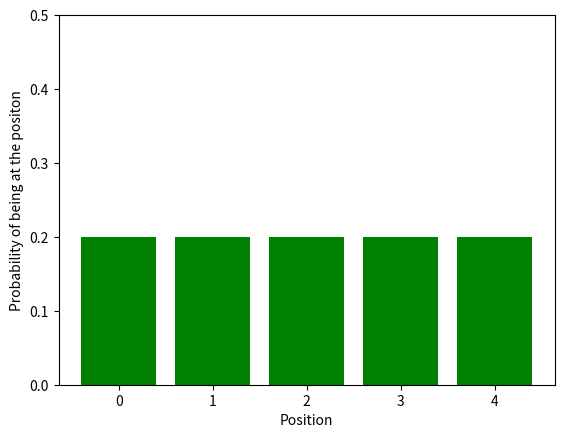
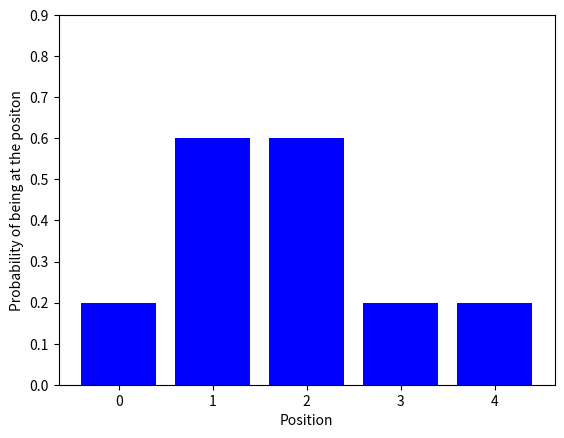
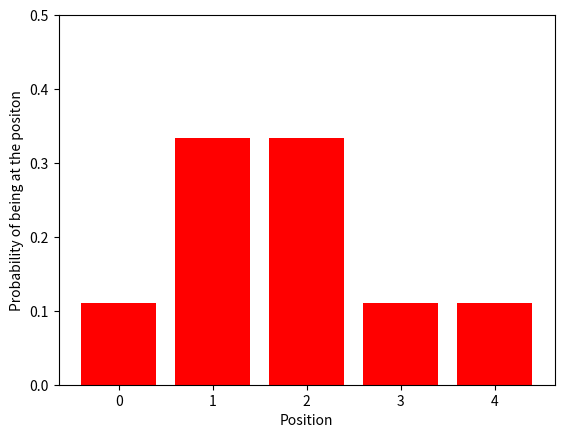
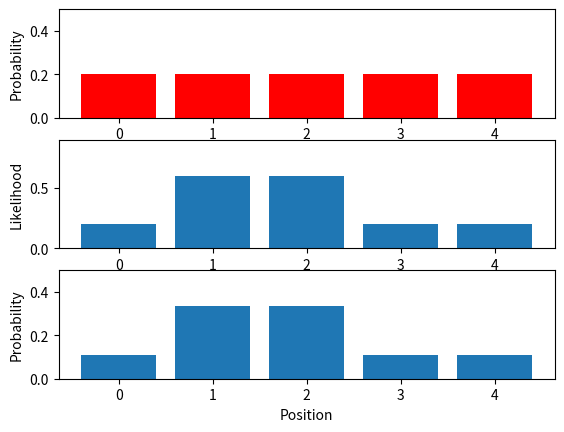

These charts were generated, in order, by the following Python code:
import matplotlib.pyplot as plt
import numpy as np
# q=[0,0,0,0,0]
def sense(p,world,pHit,pMiss):
    q=np.zeros(len(p))
    size=int(len(p))
    obs = np.zeros(size)
    for i in range(size):
        if "red"==world[i]:
            hit=1
        else:
            hit=0
        obs[i]=hit*pHit+(1-hit)*pMiss
        q[i]=p[i]*(hit*pHit+(1-hit)*pMiss)
        # q.index(q[i])
    S=sum(q)
    for i in range(size):
        q[i]=q[i]/S
    print(q)

    plt.figure('The Prior distribution')
    plt.bar(x=(0,1,2,3,4),height=p,color='g')
    plt.ylabel("Probability of being at the positon")
    plt.xlabel("Position")
    plt.ylim(0,0.5)

    plt.figure('Observation model')
    plt.bar(x=(0, 1, 2, 3, 4), height=obs, color='b')
    plt.ylabel("Probability of being at the positon")
    plt.xlabel("Position")
    plt.ylim(0, 0.9)

    plt.figure('The Posterior distribution')
    plt.bar(x=(0, 1, 2, 3, 4), height=q, color='red')
    plt.ylabel("Probability of being at the positon")
    plt.xlabel("Position")
    plt.ylim(0, 0.5)

    plt.figure('Plot all')
    plt.subplot(311)
    plt.bar(x=(0,1,2,3,4),height=p,color='red')
    plt.ylabel('Probability')
    plt.ylim(0,0.5)
    plt.subplot(312)
    plt.bar(x=(0,1,2,3,4),height=obs)
    plt.ylabel('Likelihood')
    plt.ylim(0, 0.9)
    plt.subplot(313)
    plt.bar(x=(0,1,2,3,4),height=q)
    plt.xlabel('Position')
    plt.ylabel('Probability')
    plt.ylim(0,0.5)
    plt.show()

world=["green","red","red","green","green"]
p=[0.2,0.2,0.2,0.2,0.2]
pHit=0.6
pMiss=0.2
sense(p,world,pHit,pMiss)

